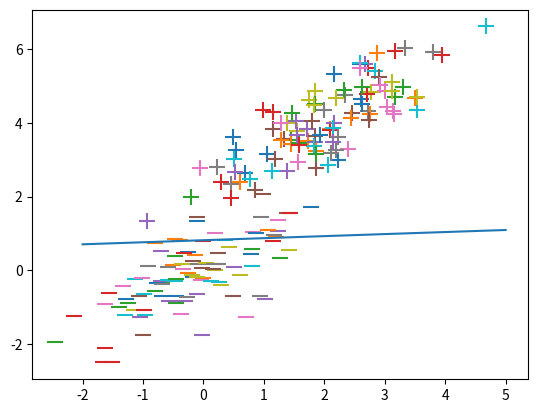

Reproduce this figure in Python.
import numpy as np
import matplotlib.pyplot as plt

rate = 0.01
error = 0.1
size = 100

#定义线性回归分类器
def classify(train_data, train_label):
    # 初始化权值weight = 0
    w = np.zeros(len(train_data[0]))
    # 初始化偏置bias = 0
    bias = 0.0
    num = len(train_data)
    while True:
        #如果预测错误，按照学习率rate更新权值w和偏置bias
        for i in range(num):
            x = train_data[i]
            y = train_label[i]
            if y * (np.dot(w, x) + bias) <= 0:  # 当预测值错误时，需要更新权重
                w = w + rate * y * x.T  # update weight:w = w + r * x_i * y_i
                bias = bias + rate * y  # update b:b = b + r * y_i

        #计算当前模型的错误率，如果满足要求则停止训练
        loss = 0
        for i in range(num):
            y = train_label[i]
            output = np.dot(w, train_data[i]) + bias
            if output * y <= 0:
                loss += 1
        if (loss / num) <= error:
            return w, bias

    return w, bias


def __main__():
    mean = (0, 0)
    cov = [[1, 0.75], [0.75, 1]]
    # 产生反例
    x1 = np.random.multivariate_normal(mean=mean, cov=cov, size=size)
    # 产生正例
    mean = (2, 4)
    x2 = np.random.multivariate_normal(mean=mean, cov=cov, size=size)
    X = np.vstack((x1, x2)).astype(np.float32)
    Y = np.hstack((-np.ones(size), np.ones(size)))

    w, bias = classify(X, Y)
    print("w:", w, "bias:", bias)

    for d, sample in enumerate(X):
        # Plot the negative samples
        if d < size:
            plt.scatter(sample[0], sample[1], s=120, marker='_')
        # Plot the positive samples
        else:
            plt.scatter(sample[0], sample[1], s=120, marker='+')
    plt.plot([-2, 5], [w[0] / w[1] * 2 - bias / w[1], w[0] / w[1] * -5 - bias / w[1]])
    plt.show()
    pass


if __name__ == '__main__':
    __main__()